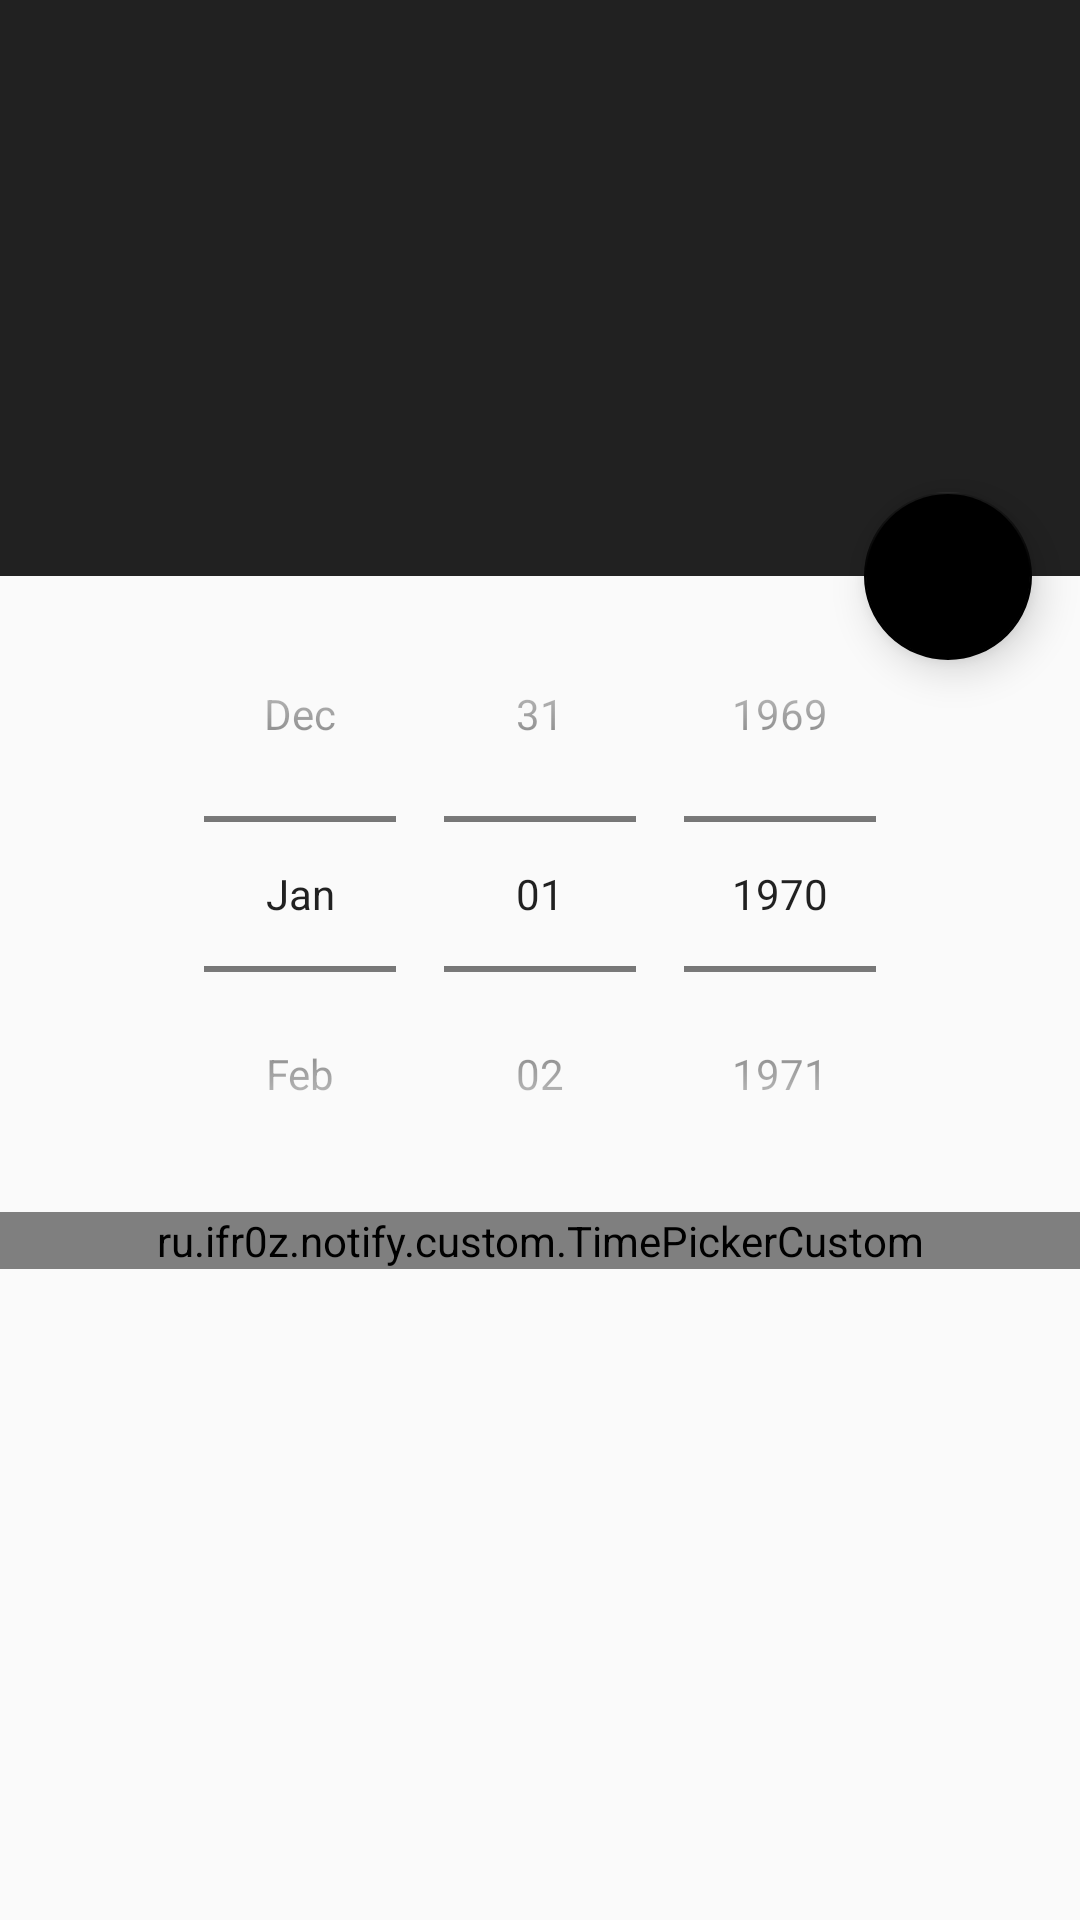

Android layout source for this screen:
<!-- AndroidManifest.xml: application theme AppTheme -->
<!-- res/layout/activity_main.xml -->
<?xml version="1.0" encoding="utf-8"?>
<androidx.coordinatorlayout.widget.CoordinatorLayout xmlns:android="http://schemas.android.com/apk/res/android"
    xmlns:app="http://schemas.android.com/apk/res-auto"
    android:id="@+id/coordinator_l"
    android:layout_width="match_parent"
    android:layout_height="match_parent"
    android:fitsSystemWindows="true">

    <com.google.android.material.appbar.AppBarLayout
        android:id="@+id/app_bar_l"
        android:layout_width="match_parent"
        android:layout_height="192dp"
        android:fitsSystemWindows="true"
        android:theme="@style/ToolbarWhite">

        <com.google.android.material.appbar.CollapsingToolbarLayout
            android:id="@+id/collapsing_toolbar_l"
            android:layout_width="match_parent"
            android:layout_height="match_parent"
            android:fitsSystemWindows="true"
            app:contentScrim="@color/colorPrimary"
            app:expandedTitleMarginBottom="32dp"
            app:expandedTitleMarginEnd="64dp"
            app:expandedTitleMarginStart="48dp"
            app:layout_scrollFlags="scroll|exitUntilCollapsed">

            <ImageView
                android:layout_width="match_parent"
                android:layout_height="match_parent"
                android:background="@color/colorPrimary"
                android:contentDescription="@string/app_name"
                android:fitsSystemWindows="true"
                android:scaleType="centerCrop"
                app:layout_collapseMode="parallax" />

            <androidx.appcompat.widget.Toolbar
                android:id="@+id/toolbar"
                android:layout_width="match_parent"
                android:layout_height="?attr/actionBarSize"
                android:background="?selectableItemBackgroundBorderless"
                app:elevation="8dp"
                app:layout_collapseMode="pin"
                app:theme="@style/ToolbarWhite" />

        </com.google.android.material.appbar.CollapsingToolbarLayout>

    </com.google.android.material.appbar.AppBarLayout>

    <com.google.android.material.floatingactionbutton.FloatingActionButton
        android:id="@+id/done_fab"
        android:layout_width="wrap_content"
        android:layout_height="wrap_content"
        android:layout_margin="16dp"
        app:backgroundTint="@color/colorPrimaryDark"
        app:elevation="8dp"
        app:layout_anchor="@id/app_bar_l"
        app:layout_anchorGravity="bottom|right"
        app:srcCompat="@drawable/ic_done_white_24dp" />

    <androidx.core.widget.NestedScrollView
        android:layout_width="match_parent"
        android:layout_height="match_parent"
        android:background="@color/colorNull"
        android:paddingStart="@dimen/activity_horizontal_margin"
        android:paddingTop="@dimen/activity_vertical_margin"
        android:paddingEnd="@dimen/activity_horizontal_margin"
        android:paddingBottom="@dimen/activity_vertical_margin"
        app:layout_behavior="com.google.android.material.appbar.AppBarLayout$ScrollingViewBehavior">

        <RelativeLayout
            android:layout_width="match_parent"
            android:layout_height="match_parent"
            android:background="@color/colorNull">

            <DatePicker
                android:id="@+id/date_p"
                android:layout_width="match_parent"
                android:layout_height="wrap_content"
                android:calendarViewShown="false"
                android:datePickerMode="spinner"
                android:paddingStart="8dp"
                android:paddingEnd="0dp" />

            <ru.example.notify.custom.TimePickerCustom
                android:id="@+id/time_p"
                android:layout_width="match_parent"
                android:layout_height="wrap_content"
                android:layout_below="@+id/date_p"
                android:timePickerMode="spinner" />

        </RelativeLayout>

    </androidx.core.widget.NestedScrollView>

</androidx.coordinatorlayout.widget.CoordinatorLayout>
<!-- resources referenced by this layout -->
<resources>
  <color name="colorNull">#fafafa</color>
  <color name="colorPrimary">#212121</color>
  <color name="colorPrimaryDark">#000000</color>
  <!-- drawable ic_done_white_24dp (drawable) -->
  <vector xmlns:android="http://schemas.android.com/apk/res/android"
      android:width="24dp"
      android:height="24dp"
      android:viewportWidth="24.0"
      android:viewportHeight="24.0">
      <path
          android:fillColor="@color/colorNull"
          android:pathData="M9,16.2L4.8,12l-1.4,1.4L9,19 21,7l-1.4,-1.4L9,16.2z" />
  </vector>
  <string name="app_name">Notify</string>
  <style name="ToolbarWhite">
          <item name="android:textColorPrimary">@color/colorNull</item>
      </style>
  <style name="AppTheme" parent="Theme.MaterialComponents.Light.NoActionBar">
          
          <item name="colorPrimary">@color/colorPrimary</item>
          <item name="colorPrimaryDark">@color/colorPrimaryDark</item>
          <item name="colorAccent">@color/colorAccent</item>
      </style>
  <color name="colorAccent">#000000</color>
</resources>
